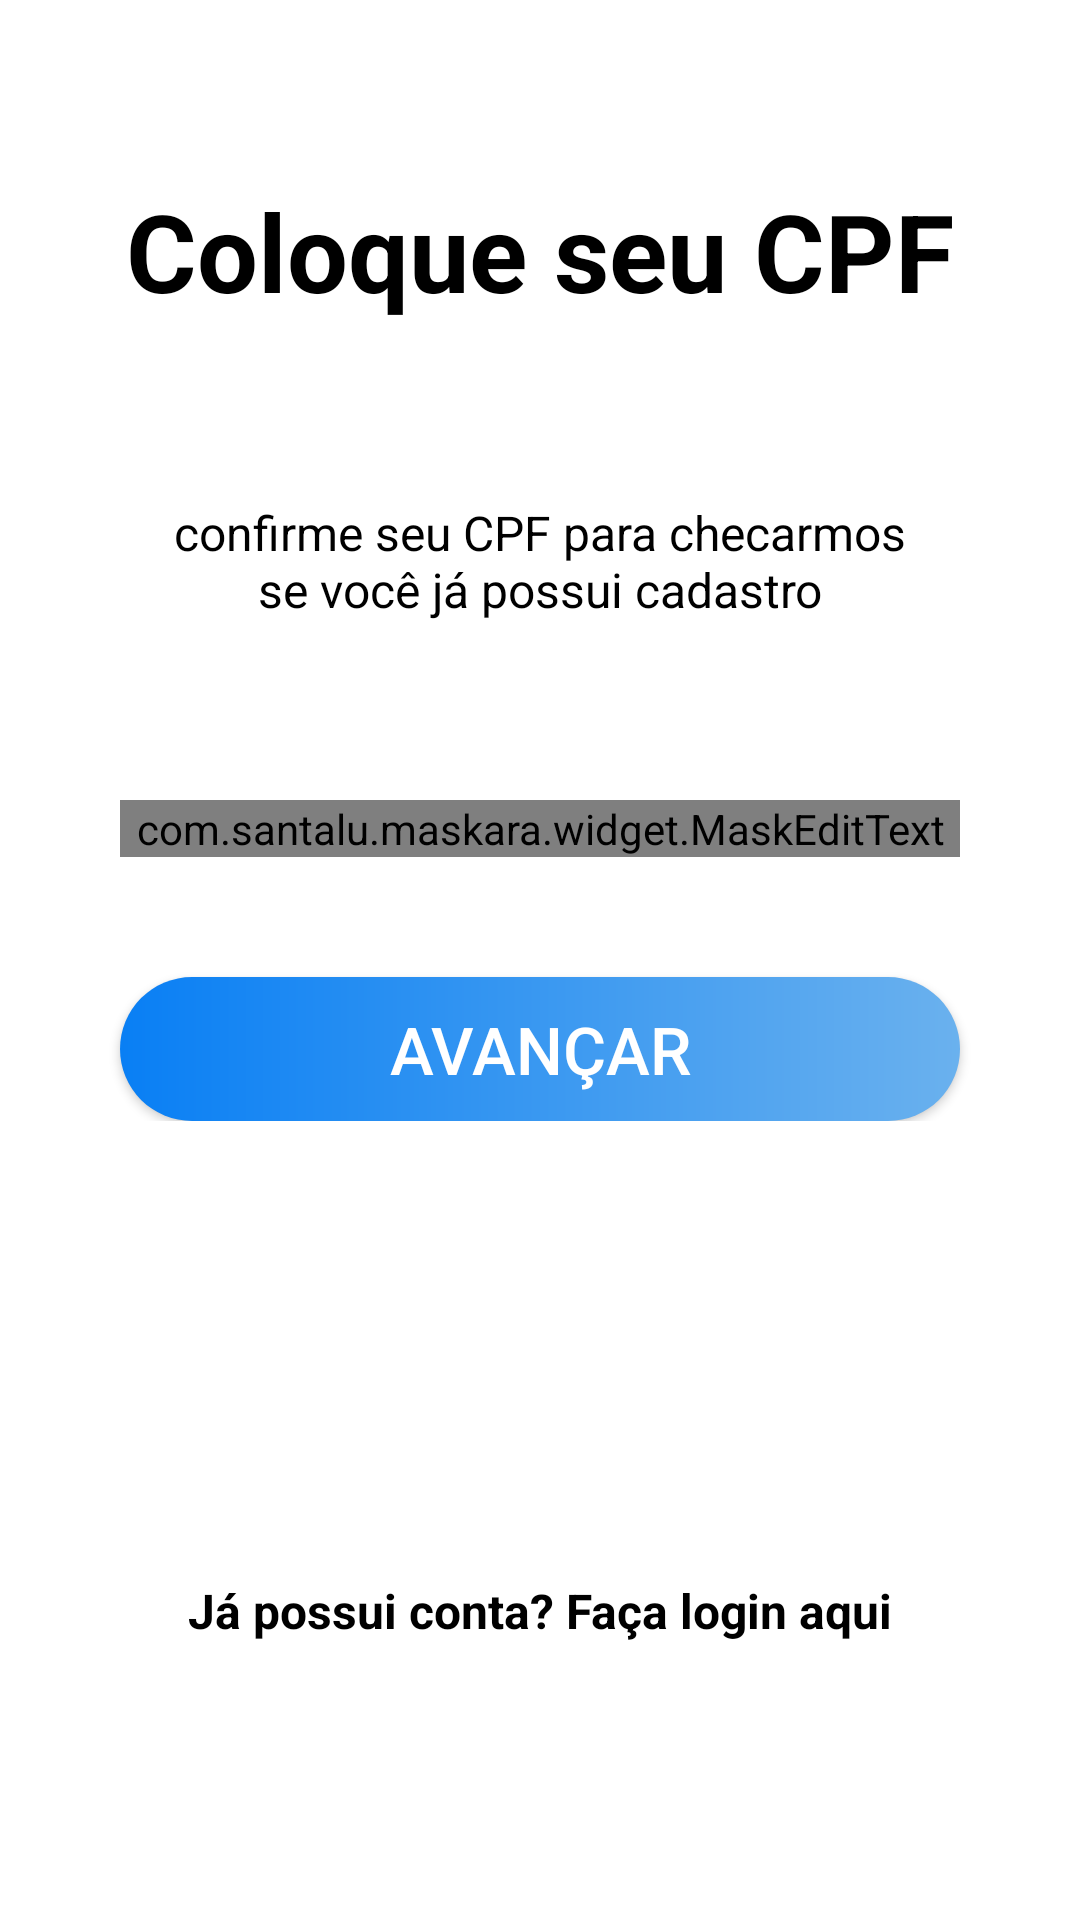

Write the Android layout XML for this screen, with the resource values it uses.
<!-- AndroidManifest.xml: application theme Theme.Introducao -->
<!-- res/layout/activity_cadastro_parte1.xml -->
<?xml version="1.0" encoding="utf-8"?>
<androidx.constraintlayout.widget.ConstraintLayout xmlns:android="http://schemas.android.com/apk/res/android"
    xmlns:app="http://schemas.android.com/apk/res-auto"
    xmlns:tools="http://schemas.android.com/tools"
    android:layout_width="match_parent"
    android:layout_height="match_parent"
    tools:context=".cadastroParte1">

    <TextView
        android:id="@+id/titulo_cadastro1"
        android:layout_width="wrap_content"
        android:layout_height="wrap_content"
        android:textSize="36dp"
        android:text="Coloque seu CPF"
        android:textColor="@color/black"
        android:textStyle="bold"
        app:layout_constraintStart_toStartOf="parent"
        app:layout_constraintEnd_toEndOf="parent"
        app:layout_constraintTop_toTopOf="parent"
        app:layout_constraintBottom_toTopOf="@id/subtitulo_cadastro1"/>
    <TextView
        android:id="@+id/subtitulo_cadastro1"
        android:layout_width="245dp"
        android:layout_height="wrap_content"
        android:text="confirme seu CPF para checarmos se você já possui cadastro"
        android:textSize="16dp"
        android:textAlignment="center"
        app:layout_constraintStart_toStartOf="parent"
        app:layout_constraintEnd_toEndOf="parent"
        app:layout_constraintTop_toBottomOf="@id/titulo_cadastro1"
        app:layout_constraintBottom_toTopOf="@id/principalContainer_cadastro1"
        android:textColor="@color/black"
        />

    <LinearLayout
        android:id="@+id/principalContainer_cadastro1"
        app:layout_constraintStart_toStartOf="parent"
        app:layout_constraintEnd_toEndOf="parent"
        app:layout_constraintTop_toTopOf="parent"
        app:layout_constraintBottom_toBottomOf="parent"
        android:layout_width="match_parent"
        android:layout_height="wrap_content"
        android:orientation="vertical">

        <com.google.android.material.textfield.TextInputLayout
            android:id="@+id/cpfContainer_cadastro1"
            android:layout_width="match_parent"
            android:layout_height="wrap_content"
            style="@style/Widget.MaterialComponents.TextInputLayout.OutlinedBox.Dense"
            app:helperTextTextColor="#ff0000"
            android:layout_marginStart="40dp"
            android:layout_marginEnd="40dp"
            app:startIconDrawable="@drawable/ic_perfil_com_borda">

            <com.santalu.maskara.widget.MaskEditText
                android:id="@+id/etMaskCPF_cadastro1"
                android:layout_width="match_parent"
                android:layout_height="wrap_content"
                android:inputType="number"
                app:mask="___.___.___-__"
                app:maskCharacter="_"
                app:maskStyle="completable"
                android:hint="CPF"/>

        </com.google.android.material.textfield.TextInputLayout>

        <androidx.appcompat.widget.AppCompatButton
            android:id="@+id/btnAvancar_cadastro1"
            android:layout_width="match_parent"
            android:layout_height="wrap_content"
            android:layout_marginStart="40dp"
            android:layout_marginTop="40dp"
            android:layout_marginEnd="40dp"
            android:background="@drawable/btn_azul_cadastre_se"
            android:onClick="irParaCadastro2"
            android:text="avançar"
            android:textColor="@color/white"
            android:textSize="22dp" />

    </LinearLayout>


    <TextView
        android:id="@+id/jaPossuiConta_cadastro1"
        android:layout_width="wrap_content"
        android:layout_height="wrap_content"
        android:text="Já possui conta? Faça login aqui"
        app:layout_constraintEnd_toEndOf="parent"
        app:layout_constraintStart_toStartOf="parent"
        app:layout_constraintTop_toBottomOf="@id/principalContainer_cadastro1"
        app:layout_constraintBottom_toBottomOf="parent"
        android:textColor="@color/black"
        android:textStyle="bold"
        android:textSize="16dp"
        android:layout_marginTop="60dp"/>

</androidx.constraintlayout.widget.ConstraintLayout>
<!-- resources referenced by this layout -->
<resources>
  <color name="black">#FF000000</color>
  <color name="white">#FFFFFFFF</color>
  <!-- drawable btn_azul_cadastre_se (drawable) -->
  <?xml version="1.0" encoding="utf-8"?>
  <shape xmlns:android="http://schemas.android.com/apk/res/android">
      <corners android:radius="100dp"/>
      <gradient android:startColor="@color/azul_forte"
          android:endColor="@color/azul_fraco"/>
  </shape>
  <style name="Theme.Introducao" parent="Theme.MaterialComponents.DayNight.NoActionBar">
          
          <item name="colorPrimary">@color/purple_500</item>
          <item name="colorPrimaryVariant">@color/purple_700</item>
          <item name="colorOnPrimary">@color/white</item>
          
          <item name="colorSecondary">@color/teal_200</item>
          <item name="colorSecondaryVariant">@color/teal_700</item>
          <item name="colorOnSecondary">@color/black</item>
          
          <item name="android:statusBarColor" tools:targetApi="l">?attr/colorPrimaryVariant</item>
          
      </style>
  <color name="azul_forte">#097FF4</color>
  <color name="azul_fraco">#6AB1EE</color>
  <color name="purple_500">#FF6200EE</color>
  <color name="purple_700">#FF3700B3</color>
  <color name="teal_200">#FF03DAC5</color>
  <color name="teal_700">#FF018786</color>
</resources>
